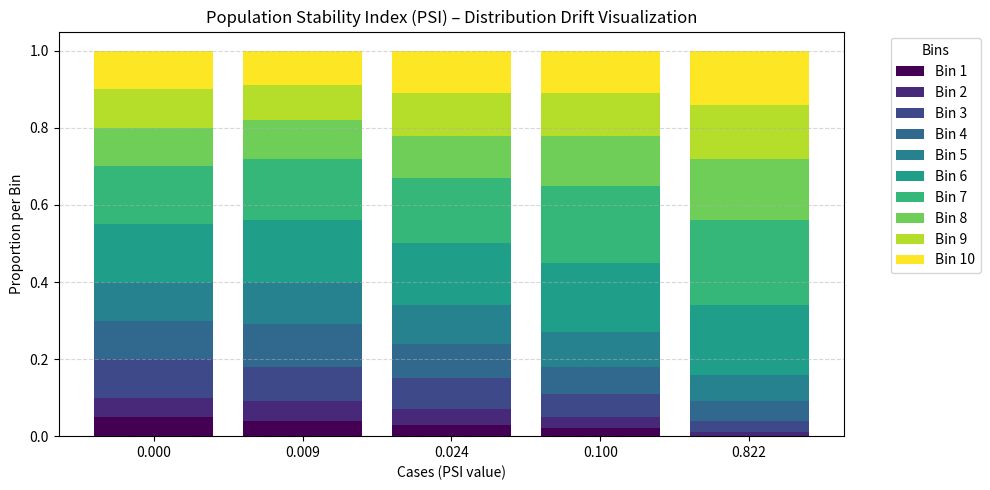

Write the Python code that produced this figure.
import numpy as np
import matplotlib.pyplot as plt

# ============================================================
# Population Stability Index (PSI) - Full Example + Visualization + Save
# ============================================================

def psi(expected, actual, eps=1e-6):
    """
    Efficient PSI calculation given bin proportions or counts.
    expected, actual: arrays with either counts or proportions.
    """
    expected = np.asarray(expected, dtype=float)
    actual   = np.asarray(actual, dtype=float)

    # normalize to proportions
    expected = expected / expected.sum()
    actual   = actual / actual.sum()

    # avoid log(0)
    ratio = (actual + eps) / (expected + eps)

    return np.sum((actual - expected) * np.log(ratio))


# ------------------------------------------------------------
# Baseline distribution (10 bins)
# ------------------------------------------------------------
expected = np.array([0.05, 0.05, 0.10, 0.10, 0.10,
                     0.15, 0.15, 0.10, 0.10, 0.10])

# ------------------------------------------------------------
# Five example "actual" cases
# ------------------------------------------------------------
cases = {
    "case1_same": expected,  # identical
    "case2_small_shift": np.array([0.04, 0.05, 0.09, 0.11, 0.11,
                                   0.16, 0.16, 0.10, 0.09, 0.09]),
    "case3_medium_shift": np.array([0.03, 0.04, 0.08, 0.09, 0.10,
                                    0.16, 0.17, 0.11, 0.11, 0.11]),
    "case4_big_shift": np.array([0.02, 0.03, 0.06, 0.07, 0.09,
                                 0.18, 0.20, 0.13, 0.11, 0.11]),
    "case5_extreme_shift": np.array([0.00, 0.01, 0.03, 0.05, 0.07,
                                     0.18, 0.22, 0.16, 0.14, 0.14]),
}

# ------------------------------------------------------------
# Compute PSI values and prepare for plotting
# ------------------------------------------------------------
psi_values = {}
for name, actual in cases.items():
    value = psi(expected, actual)
    psi_values[name] = value
    print(f"{name:20s} -> PSI: {value:.4f}")

# ------------------------------------------------------------
# Plot stacked bars to show distribution differences
# ------------------------------------------------------------
case_names = list(cases.keys())
case_labels = [f"{psi_values[name]:.3f}" for name in case_names]  # PSI value as x-label

# Stack bar data: rows=cases, columns=bins
stack_data = np.array([cases[name] for name in case_names])

fig, ax = plt.subplots(figsize=(10, 5))

bottom = np.zeros(len(case_names))
colors = plt.cm.viridis(np.linspace(0, 1, expected.size))

for i in range(expected.size):
    ax.bar(case_labels, stack_data[:, i], bottom=bottom, color=colors[i], edgecolor='none')
    bottom += stack_data[:, i]

ax.set_ylabel("Proportion per Bin")
ax.set_xlabel("Cases (PSI value)")
ax.set_title("Population Stability Index (PSI) – Distribution Drift Visualization")
ax.legend([f"Bin {i+1}" for i in range(expected.size)], title="Bins", bbox_to_anchor=(1.05, 1), loc='upper left')
ax.grid(axis='y', linestyle='--', alpha=0.5)
plt.tight_layout()

# ------------------------------------------------------------
# Save the figure locally
# ------------------------------------------------------------
plt.savefig("psi_visualization.png", dpi=300)
print("Plot saved as psi_visualization.png")

plt.show()

